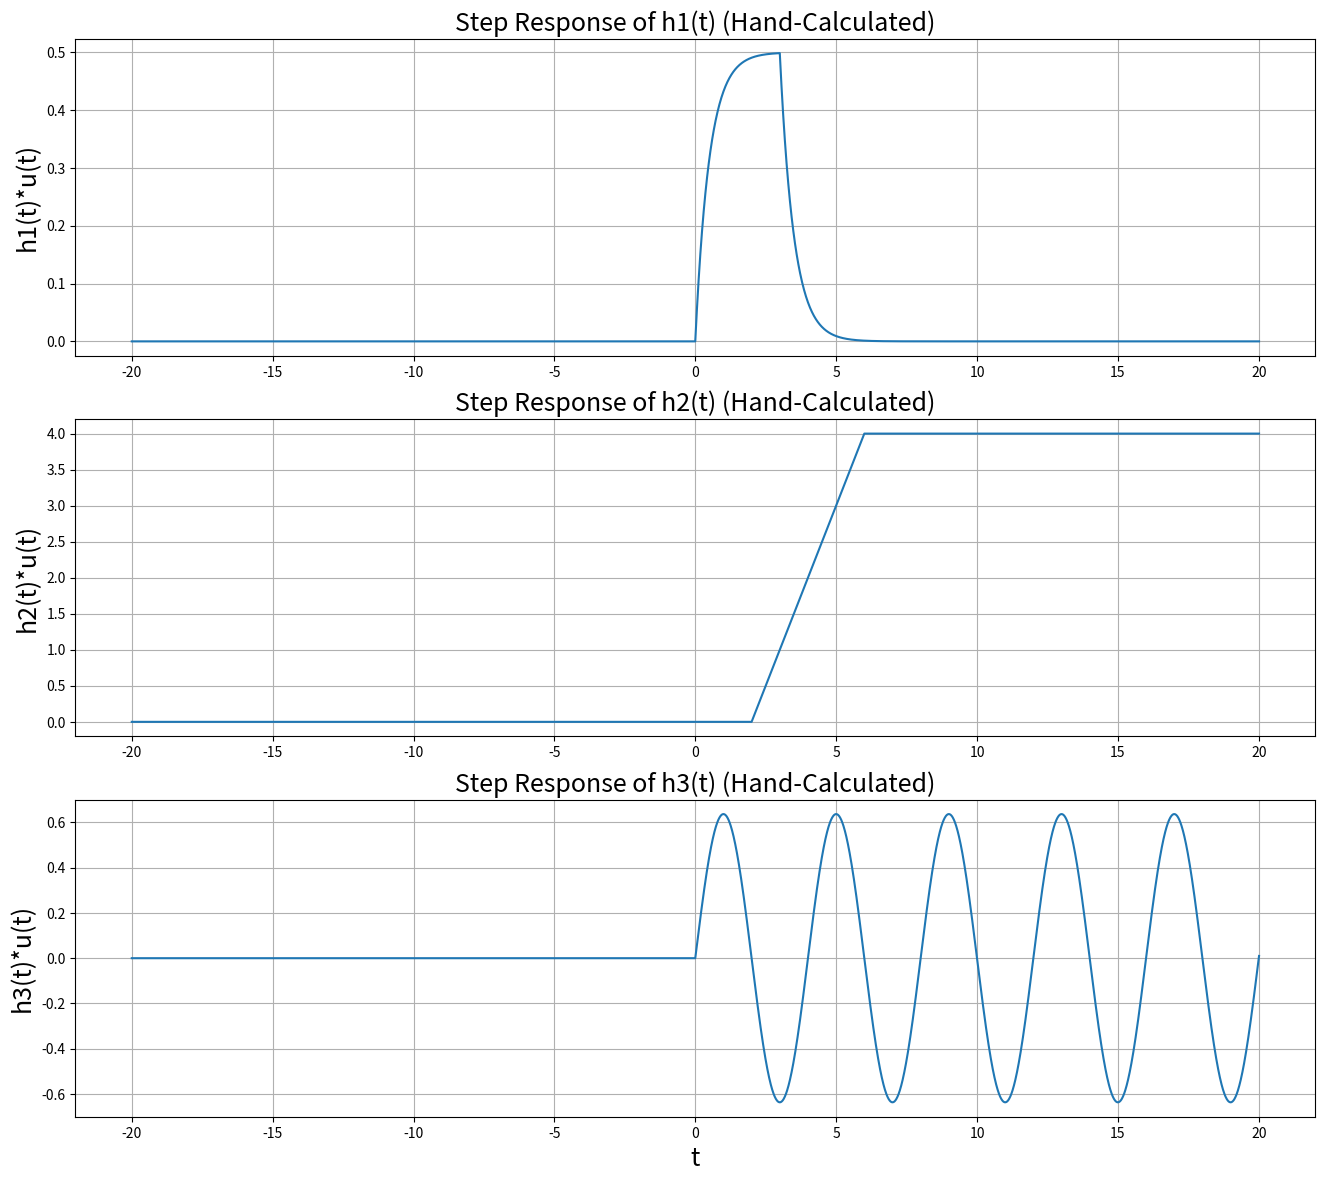

This chart was generated by the following Python code:
#########################################################################
#																		#
# Tristan Denning														#
# ECE 351 - 51															#
# Lab 4																	#	
# 15FEB2022																#
#																		#
#########################################################################
import numpy as np
import matplotlib.pyplot as plt
import scipy.signal

steps = 1e-2                                     # RESOLUTION       
t = np.arange(-10, 10 + steps, steps)              # INTERVAL

#-------Ramp and Step Functions ---------#

def r(t):   
    y = np.zeros(t.shape)
    
    for i in range(len(t)): #Runs the loop for each increment of t
        if (t[i] > 0):      
            y[i] = t[i]
        else:
            y[i] = 0
    
    return y
    
def u(t):
    y = np.zeros(t.shape)
    
    for i in range(len(t)):
        if (t[i] > 0):
            y[i] = 1
        else:
            y[i] = 0
    return y

#----------------- User-Defined Functions ------------------------------------#
def h1(t):
    y = np.zeros(t.shape)
    y = np.exp(-2*t)*(u(t) - u(t-3))
    return y

def h2(t):
    y = np.zeros(t.shape)
    y = u(t-2) - u(t-6)
    return y

def h3(t):
    w = 0.25*2*np.pi
    y = np.zeros(t.shape)
    y = np.cos(w*t)*u(t)
    return y

def conv(f1, f2):
    Nf1 = len(f1)
    Nf2 = len(f2) 
    f1Extended = np.append(f1, np.zeros((1, Nf2-1)))
    f2Extended = np.append(f2, np.zeros((1, Nf1-1)))
    result = np.zeros(f1Extended.shape)
    
    for i in range(Nf2 + Nf1 - 2):
        result[i] = 0
        for j in range (Nf1):
            if (i - j + 1 > 0):
                try: 
                    result[i] += f1Extended[j]*f2Extended[i-j+1]
                except:
                    print(i,j)
    return result


#------- Call the Functions --------------------------------------------------#
h1 = h1(t)
h2 = h2(t)
h3 = h3(t)
u = u(t)

#-------- Plot User-Defined Functions ----------------------------------------#
# plt.figure ( figsize = (16 , 14) )

# plt.subplot(3, 1, 1)
# plt.plot(t, h1)
# plt.grid()
# plt.ylabel('h1(t)', fontsize = 18)
# plt.title('e$^{-2t}$*(u(t) - u(t-3)', fontsize = 18)

# plt.subplot (3 , 1 , 2)
# plt.plot(t , h2 )
# plt.grid()
# plt.ylabel ('h2(t)', fontsize = 18)
# plt.title('u(t-2) - u(t-6)', fontsize = 18)

# plt.subplot(3, 1, 3)
# plt.plot(t, h3) 
# plt.grid()
# plt.ylabel('h3(t)', fontsize = 18)
# plt.title('h3(t) at 0.25 Hz', fontsize = 18)
# plt.xlabel('t', fontsize = 18)

#--------- Step Response Code ------------------------------------------------#
# The step response is the convolution of the given function and the unit step 
# function.

# UR1 = scipy.signal.convolve(u, h1)
# UR2 = scipy.signal.convolve(u, h2)
# UR3 = scipy.signal.convolve(u, h3)

# UR1 = conv(u, h1)*steps
# UR2 = conv(u, h2)*steps
# UR3 = conv(u, h3)*steps



#-------- Python Generated Step Responses ------------------------------------#
# t = np.arange(-10, 10 + steps, steps)
# NN = len(t)
# tExtended = np.arange(2 * t[0] , 2 * t[NN-1] + steps, steps)

# plt.figure ( figsize = (16 , 14) )


# plt.subplot(3, 1, 1)
# plt.plot(tExtended, UR1)
# plt.grid()
# plt.ylabel('h1(t)*u(t)', fontsize = 18)
# plt.title('Step Response of h1(t)', fontsize = 18)

# plt.subplot (3 , 1 , 2)
# plt.plot(tExtended, UR2)
# plt.grid()
# plt.ylabel ('h2(t)*u(t)', fontsize = 18)
# plt.title('Step Response of h2(t)', fontsize = 18)

# plt.subplot(3, 1, 3)
# plt.plot(tExtended, UR3) 
# plt.grid()
# plt.ylabel('h3(t)*u(t)', fontsize = 18)
# plt.title('Step Response of h3(t)', fontsize = 18)
# plt.xlabel('t', fontsize = 18)

#-------- Hand Calculated Step Responses -------------------------------------#
t = np.arange(-20, 20 + steps, steps) 

def u(t):
    y = np.zeros(t.shape)
    
    for i in range(len(t)):
        if (t[i] > 0):
            y[i] = 1
        else:
            y[i] = 0
    return y

def c1(t):
    
    y = 0.5*(((-np.exp(-2*t)+1)*u(t)-((-np.exp(-2*(t-3)))+1)*u(t-3)))
    
    return y


def c2(t):
    
    y = t*u(t-2)- 2*u(t-2) - (t*u(t-6)- 6*u(t-6))
    
    return y

def c3(t):
    w = 0.25*2*np.pi
    
    
    y = (1/w)*np.sin(w*t)*u(t)
    return y

c1 = c1(t)
c2 = c2(t)
c3 = c3(t)

plt.figure ( figsize = (16 , 14) )
plt.subplot(3, 1, 1)
plt.plot(t, c1)
plt.grid()
plt.ylabel('h1(t)*u(t)', fontsize = 18)
plt.title('Step Response of h1(t) (Hand-Calculated)', fontsize = 18)

plt.subplot (3 , 1 , 2)
plt.plot(t, c2)
plt.grid()
plt.ylabel ('h2(t)*u(t)', fontsize = 18)
plt.title('Step Response of h2(t) (Hand-Calculated)', fontsize = 18)

plt.subplot(3, 1, 3)
plt.plot(t, c3) 
plt.grid()
plt.ylabel('h3(t)*u(t)', fontsize = 18)
plt.title('Step Response of h3(t) (Hand-Calculated)', fontsize = 18)
plt.xlabel('t', fontsize = 18)